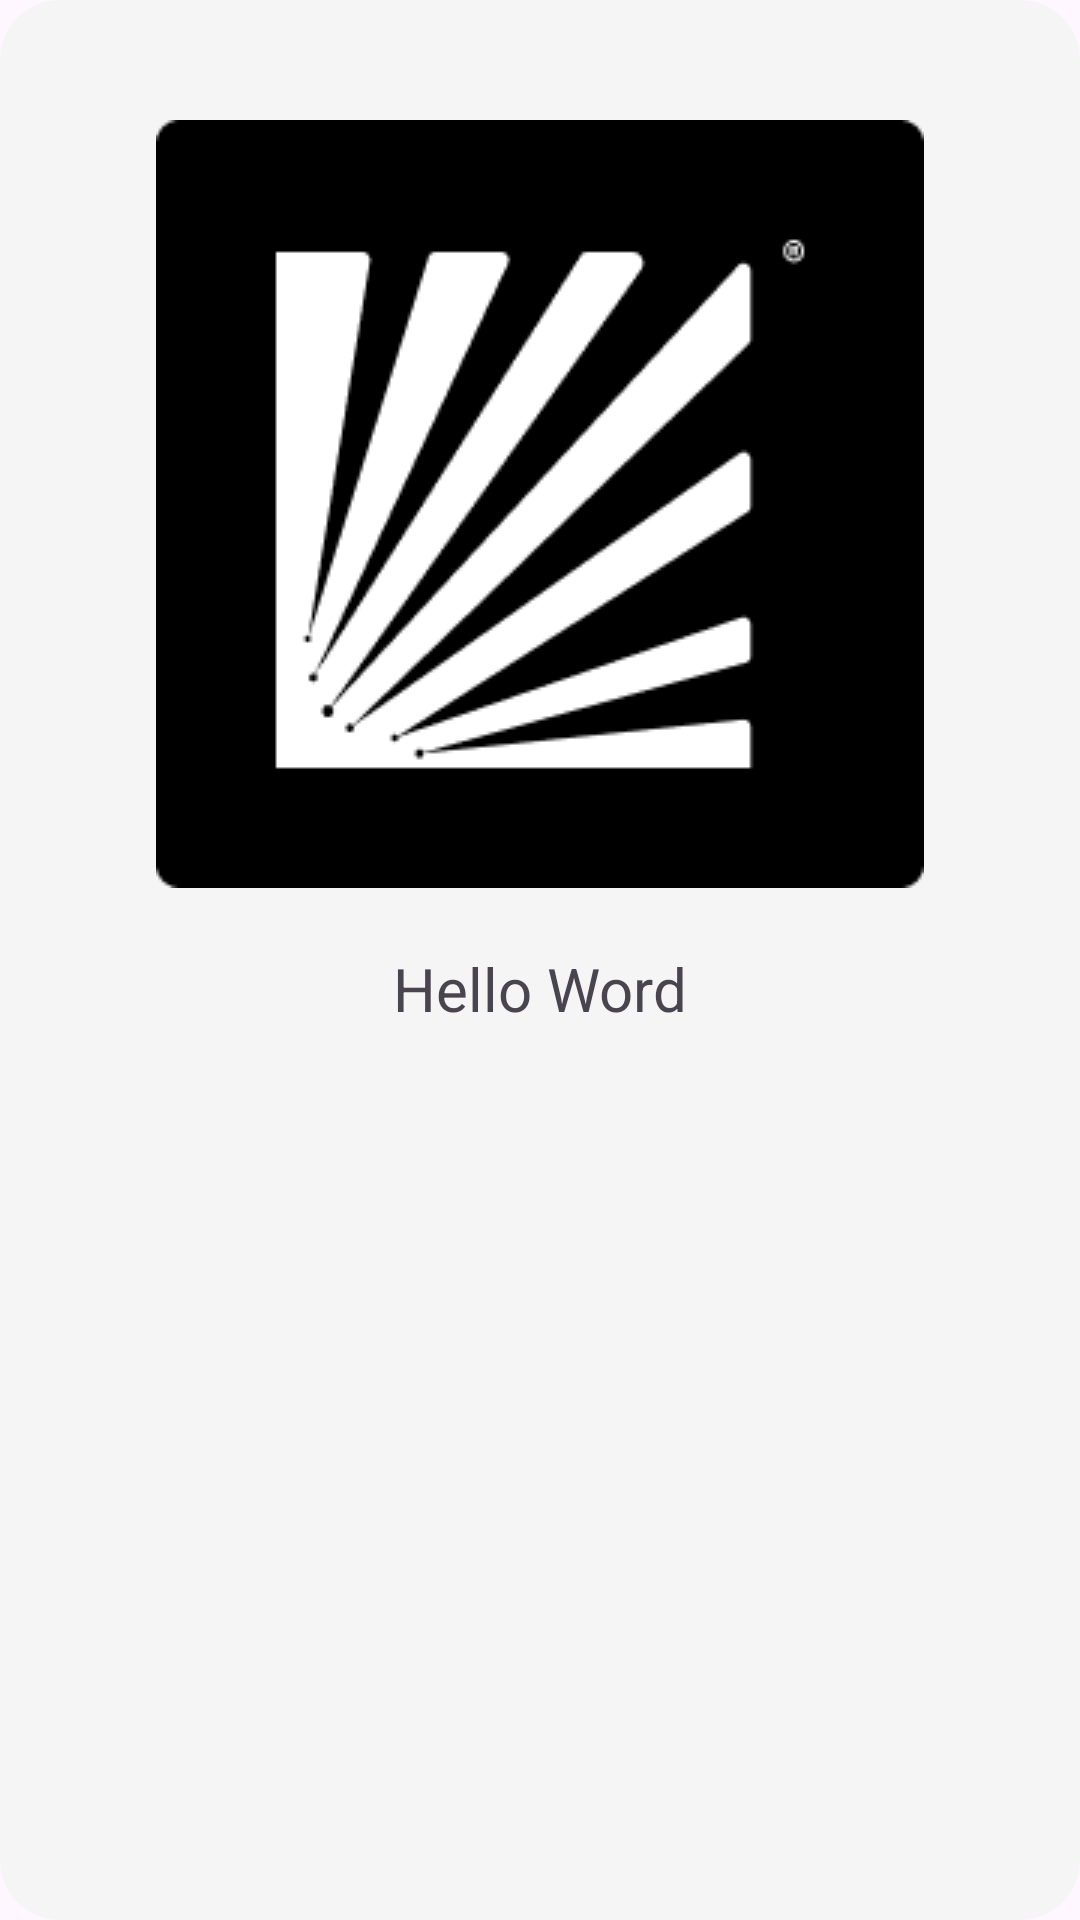

The Android layout XML behind this screen, and the referenced resources:
<!-- AndroidManifest.xml: application theme Theme.LocaleNLP_Mobile_V1 -->
<!-- res/layout/layout_of_data_type.xml -->
<?xml version="1.0" encoding="utf-8"?>
<androidx.constraintlayout.widget.ConstraintLayout xmlns:android="http://schemas.android.com/apk/res/android"
    xmlns:app="http://schemas.android.com/apk/res-auto"
    android:layout_width="wrap_content"
    android:padding="40dp"
    android:background="@drawable/rounded_background"
    android:layout_marginBottom="20dp"
    android:layout_height="wrap_content">

    <ImageView
        android:id="@+id/imageView"
        android:layout_width="wrap_content"
        android:layout_height="wrap_content"
        android:src="@drawable/logo_nlp"
        app:layout_constraintEnd_toEndOf="parent"
        app:layout_constraintStart_toStartOf="parent"
        app:layout_constraintTop_toTopOf="parent" />

    <TextView
        android:id="@+id/textOfDataType"
        android:layout_width="wrap_content"
        android:layout_height="wrap_content"
        android:text="Hello Word"
        android:layout_marginTop="20dp"
        android:textSize="20dp"
        app:layout_constraintEnd_toEndOf="@+id/imageView"
        app:layout_constraintStart_toStartOf="@+id/imageView"
        app:layout_constraintTop_toBottomOf="@+id/imageView" />

</androidx.constraintlayout.widget.ConstraintLayout>
<!-- resources referenced by this layout -->
<resources>
  <!-- drawable logo_nlp: png bitmap (drawable, 5957 bytes) -->
  <!-- drawable rounded_background (drawable) -->
  <?xml version="1.0" encoding="utf-8"?>
  <shape xmlns:android="http://schemas.android.com/apk/res/android">
      <solid android:color="@color/WhiteSmoke" />
      <corners android:radius="20dp" />
  </shape>
  <style name="Theme.LocaleNLP_Mobile_V1" parent="Base.Theme.LocaleNLP_Mobile_V1" />
  <color name="WhiteSmoke">#F5F5F5</color>
  <style name="Base.Theme.LocaleNLP_Mobile_V1" parent="Theme.Material3.DayNight.NoActionBar">
          
          
      </style>
</resources>
